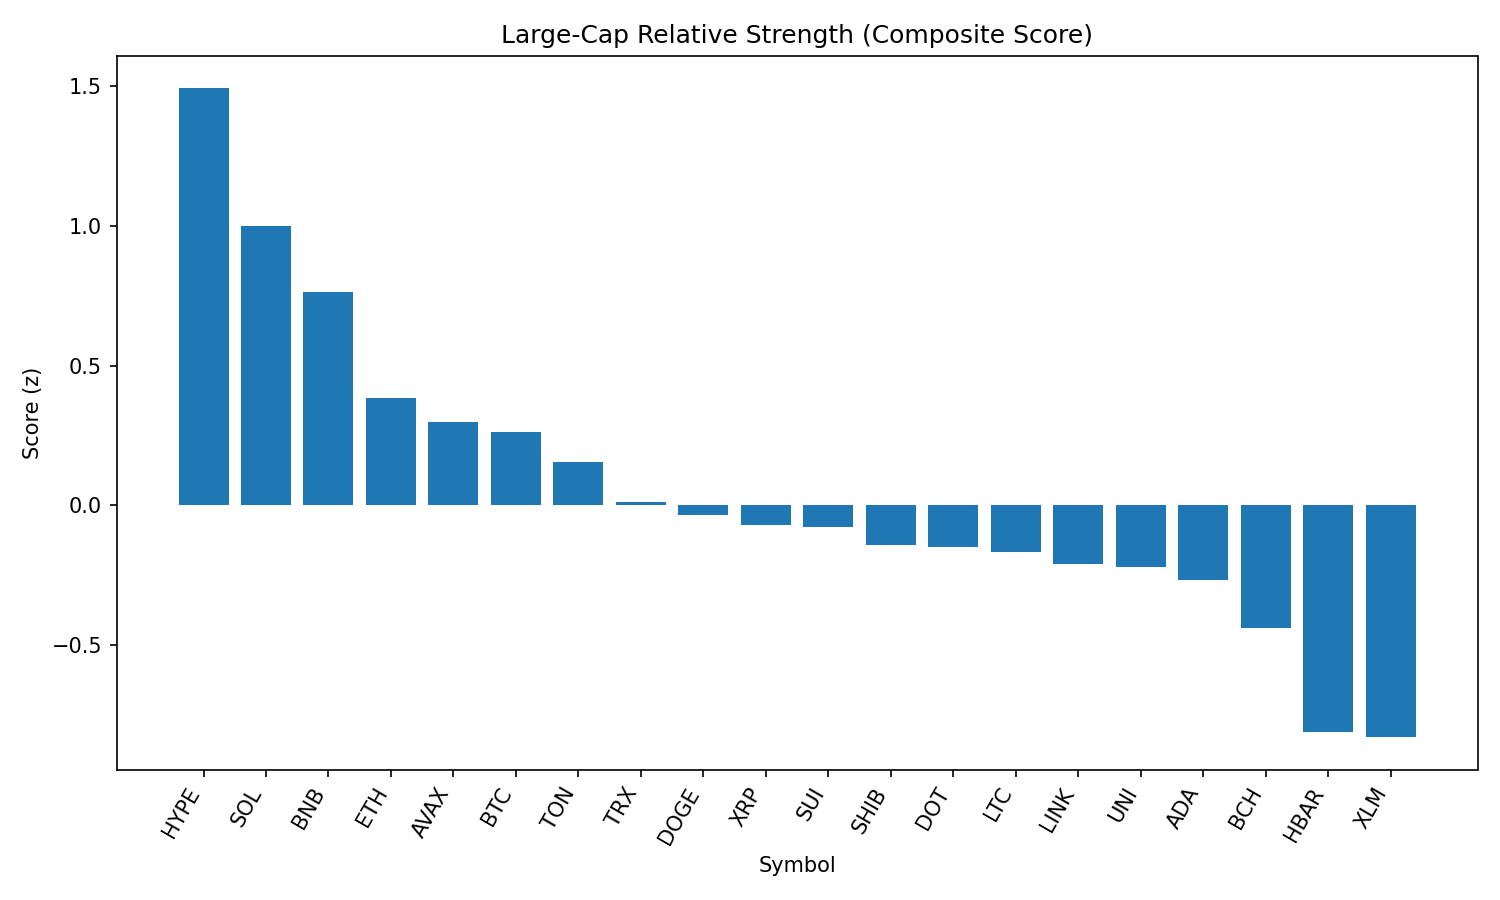

Data behind this chart, as committed beside it:
rank, name, symbol, price, pct_1h, pct_24h, pct_7d, pct_1h_vs_btc, pct_24h_vs_btc, pct_7d_vs_btc, market_cap_rank, market_cap, volume_usd, score
1, Hyperliquid, HYPE, 45.0, 0.7621, 1.992, 0.8783, 0.6486, 1.972, 5.658, 17, 12196010693, 213229291, 1.491
2, Solana, SOL, 204.9, 0.4127, 1.91, -0.8868, 0.2992, 1.89, 3.893, 6, 110830436974, 4704615064, 1.001
3, BNB, BNB, 865.4, 0.3902, 0.781, -0.2764, 0.2768, 0.7613, 4.504, 5, 120452804387, 701226098, 0.7646
4, Ethereum, ETH, 4475, -0.08968, 2.426, -6.708, -0.2031, 2.406, -1.928, 2, 540189684763, 20406753804, 0.3835
5, Avalanche, AVAX, 24.01, 0.04924, 1.157, -6.621, -0.0642, 1.137, -1.841, 22, 10139342618, 246876746, 0.2982
6, Bitcoin, BTC, 108903, 0.1134, 0.01969, -4.78, 0.0, 0.0, 0.0, 1, 2168702208996, 24046171502, 0.2614
7, Toncoin, TON, 3.16, -0.02738, 0.842, -5.196, -0.1408, 0.8223, -0.4163, 28, 8112694133, 91186542, 0.1536
8, TRON, TRX, 0.3426, -0.1873, 1.343, -6.537, -0.3008, 1.323, -1.757, 10, 32426891082, 423689108, 0.01081
9, Dogecoin, DOGE, 0.2178, -0.1655, 0.8897, -6.267, -0.2789, 0.87, -1.487, 9, 32840102865, 868467576, -0.0341
10, XRP, XRP, 2.81, -0.06054, -0.1415, -6.787, -0.174, -0.1612, -2.007, 4, 167241162626, 2925226820, -0.06894
11, Sui, SUI, 3.29, -0.06638, 0.06081, -9.294, -0.1798, 0.04111, -4.514, 19, 11566941857, 486882352, -0.07744
12, Shiba Inu, SHIB, 1.235e-05, -0.1207, -0.1794, -4.206, -0.2341, -0.1991, 0.574, 30, 7276444866, 118965229, -0.1408
13, Polkadot, DOT, 3.8, -0.2323, 0.8116, -6.858, -0.3457, 0.792, -2.078, 35, 5783705417, 189898760, -0.1473
14, Litecoin, LTC, 110.2, -0.1048, -0.2217, -8.122, -0.2182, -0.2414, -3.342, 27, 8405887968, 317421790, -0.1671
15, Chainlink, LINK, 23.66, -0.2988, 0.9964, -7.376, -0.4122, 0.9767, -2.596, 13, 16043545549, 695604762, -0.209
16, Uniswap, UNI, 9.76, -0.2492, 0.8132, -11.54, -0.3626, 0.7935, -6.765, 34, 5863907645, 193709278, -0.2194
17, Cardano, ADA, 0.8223, -0.2131, 0.09733, -9.129, -0.3266, 0.07763, -4.349, 11, 30004647193, 904530268, -0.2671
18, Bitcoin Cash, BCH, 544, -0.2764, -0.424, -8.395, -0.3898, -0.4437, -3.615, 21, 10833399118, 152096698, -0.4391
19, Hedera, HBAR, 0.2236, -0.486, -0.8511, -9.682, -0.5994, -0.8708, -4.902, 25, 9478136966, 120420437, -0.8121
20, Stellar, XLM, 0.3566, -0.5508, -0.2828, -12.35, -0.6643, -0.3025, -7.569, 20, 11196135440, 139615326, -0.8292
21, Cronos, CRO, 0.2862, -0.241, -9.411, 81.14, -0.3545, -9.431, 85.92, 24, 9615177249, 321199716, -1.013
